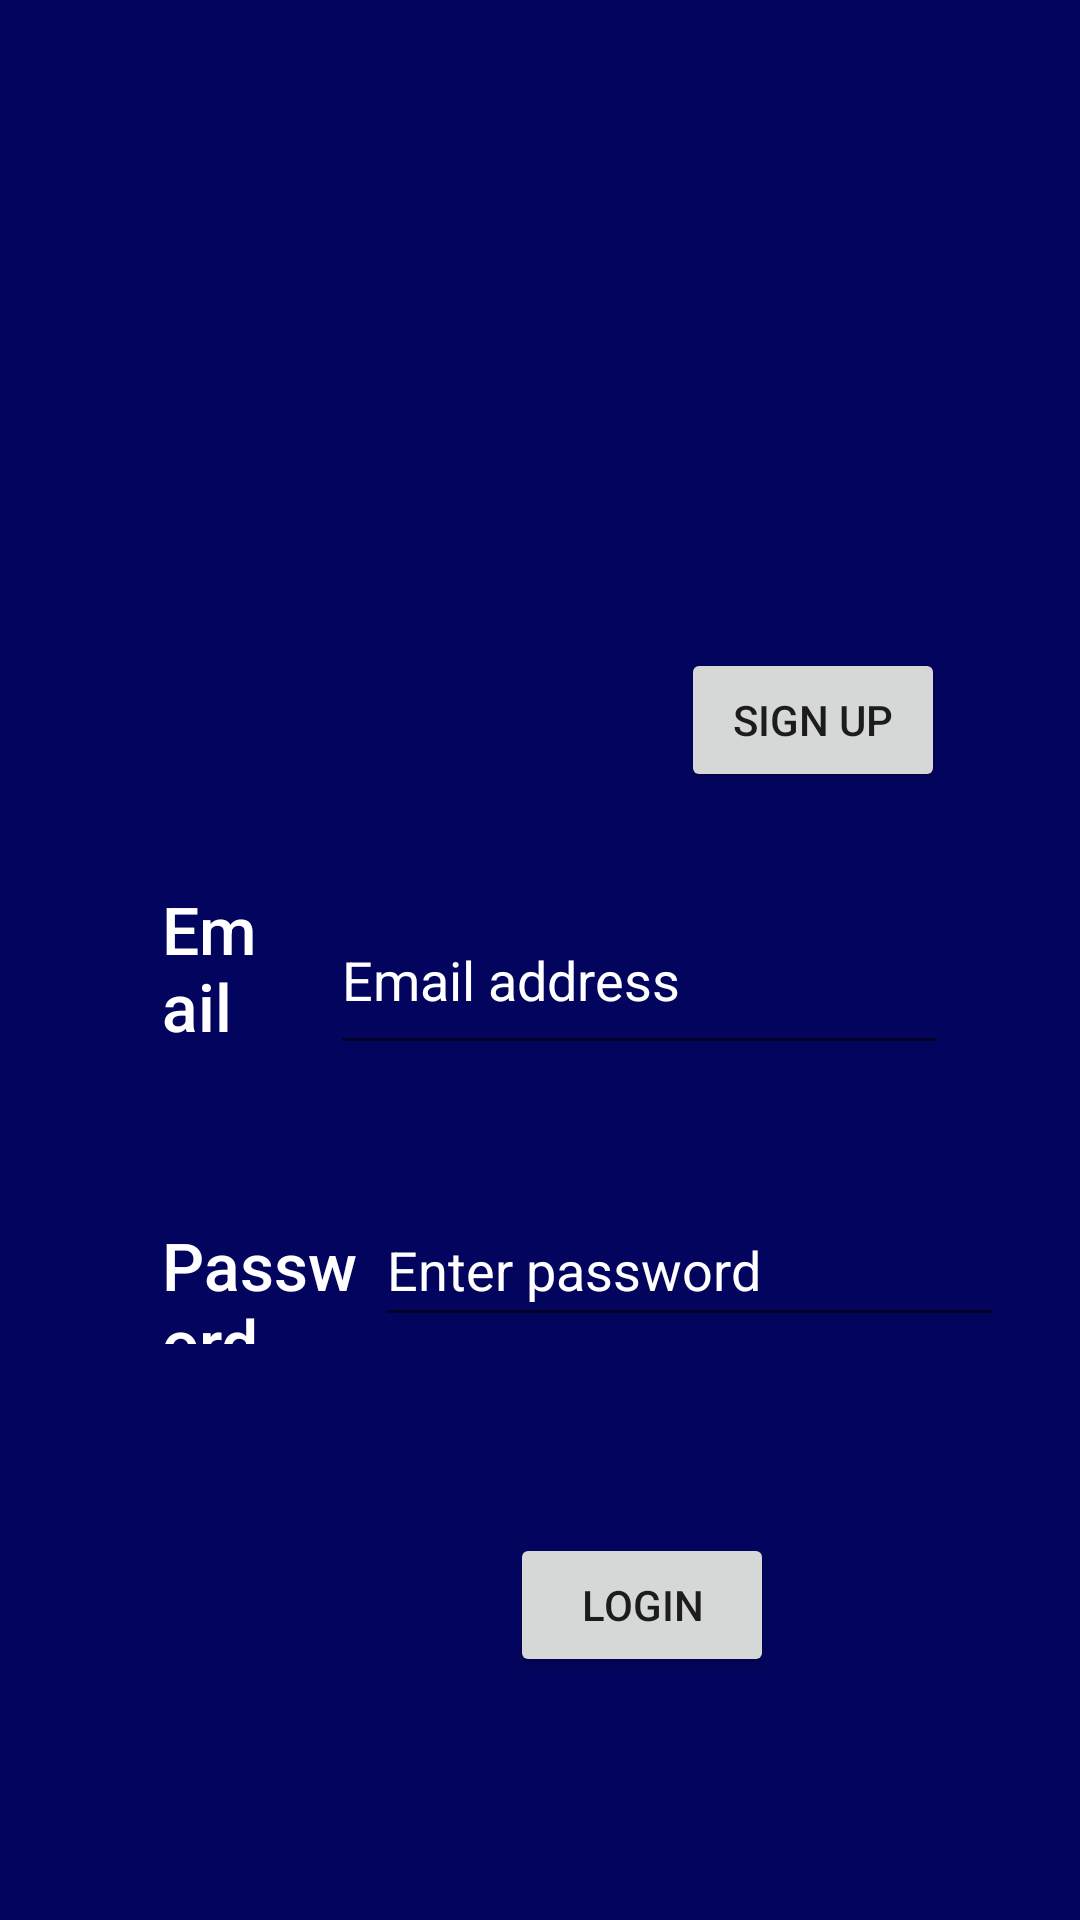

The Android layout XML behind this screen, and the referenced resources:
<!-- AndroidManifest.xml: application theme Theme.Trasy -->
<!-- res/layout/activity_main.xml -->
<?xml version="1.0" encoding="utf-8"?>
<androidx.constraintlayout.widget.ConstraintLayout xmlns:android="http://schemas.android.com/apk/res/android"
    xmlns:app="http://schemas.android.com/apk/res-auto"
    xmlns:tools="http://schemas.android.com/tools"
    android:layout_width="match_parent"
    android:layout_height="match_parent"
    android:background="#03045e"
    tools:context=".MainActivity"
    tools:layout_editor_absoluteX="-50dp"
    tools:layout_editor_absoluteY="34dp">

    <TextView
        android:id="@+id/Email"
        android:layout_width="0dp"
        android:layout_height="0dp"
        android:layout_marginStart="54dp"
        android:layout_marginEnd="15dp"
        android:fontFamily="sans-serif-medium"
        android:text="@string/labelEmail"
        android:textColor="@color/white"
        android:textSize="22sp"
        app:layout_constraintBottom_toBottomOf="@+id/txtEmail"
        app:layout_constraintEnd_toStartOf="@+id/txtEmail"
        app:layout_constraintStart_toStartOf="parent"
        app:layout_constraintTop_toTopOf="@+id/txtEmail" />

    <TextView
        android:id="@+id/Password"
        android:layout_width="0dp"
        android:layout_height="41dp"
        android:layout_marginStart="54dp"
        android:layout_marginTop="38dp"
        android:layout_marginEnd="6dp"
        android:layout_marginBottom="49dp"
        android:fontFamily="sans-serif-medium"
        android:text="@string/labelPassword"
        android:textAppearance="@style/TextAppearance.AppCompat.Body1"
        android:textColor="@color/white"
        android:textSize="22sp"
        app:layout_constraintBottom_toTopOf="@+id/loginBtn"
        app:layout_constraintEnd_toStartOf="@+id/txtPassword"
        app:layout_constraintStart_toStartOf="parent"
        app:layout_constraintTop_toBottomOf="@+id/txtEmail"
        tools:ignore="TextSizeCheck" />

    <EditText
        android:id="@+id/txtEmail"
        android:layout_width="206dp"
        android:layout_height="60dp"
        android:layout_marginTop="295dp"
        android:layout_marginEnd="44dp"
        android:ems="10"
        android:hint="@string/email_address"
        android:importantForAutofill="no"
        android:inputType="textEmailAddress"
        android:text="@string/txtEmail"
        android:textColor="@color/white"
        android:textColorHint="@color/white"
        app:layout_constraintEnd_toEndOf="parent"
        app:layout_constraintStart_toEndOf="@+id/Email"
        app:layout_constraintTop_toTopOf="parent" />

    <EditText
        android:id="@+id/txtPassword"
        android:layout_width="wrap_content"
        android:layout_height="48dp"
        android:layout_marginEnd="25dp"
        android:ems="10"
        android:hint="@string/enter_password"
        android:importantForAutofill="no"
        android:inputType="textPassword"
        android:text="@string/txtPassword"
        android:textColor="@color/white"
        android:textColorHint="@color/white"
        app:layout_constraintBaseline_toBaselineOf="@+id/Password"
        app:layout_constraintEnd_toEndOf="parent"
        app:layout_constraintStart_toEndOf="@+id/Password" />

    <Button
        android:id="@+id/loginBtn"
        android:layout_width="wrap_content"
        android:layout_height="wrap_content"
        android:layout_marginStart="116dp"
        android:layout_marginTop="156dp"
        android:text="@string/loginBtn"
        app:layout_constraintStart_toStartOf="@+id/Password"
        app:layout_constraintTop_toBottomOf="@+id/txtEmail" />

    <Button
        android:id="@+id/btnSignup"
        android:layout_width="wrap_content"
        android:layout_height="wrap_content"
        android:layout_marginEnd="45dp"
        android:layout_marginBottom="31dp"
        android:text="@string/sign_up"
        app:layout_constraintBottom_toTopOf="@+id/txtEmail"
        app:layout_constraintEnd_toEndOf="parent"
        tools:ignore="SpeakableTextPresentCheck" />

</androidx.constraintlayout.widget.ConstraintLayout>
<!-- resources referenced by this layout -->
<resources>
  <string name="email_address">Email address</string>
  <string name="enter_password">Enter password</string>
  <string name="labelEmail">Email</string>
  <string name="labelPassword">Password</string>
  <string name="loginBtn">Login</string>
  <string name="sign_up">sign up</string>
  <string name="txtEmail"> </string>
  <string name="txtPassword" />
  <style name="Theme.Trasy" parent="Theme.MaterialComponents.DayNight.DarkActionBar">
          
          <item name="colorPrimary">@color/purple_500</item>
          <item name="colorPrimaryVariant">@color/purple_700</item>
          <item name="colorOnPrimary">@color/white</item>
          
          <item name="colorSecondary">@color/teal_200</item>
          <item name="colorSecondaryVariant">@color/teal_700</item>
          <item name="colorOnSecondary">@color/black</item>
          
          <item name="android:statusBarColor">?attr/colorPrimaryVariant</item>
          
      </style>
  <!-- not gathered from this repository: default colours our renderer supplied (Android Studio template values) -->
  <color name="purple_500">#FF6200EE</color>
  <color name="purple_700">#FF3700B3</color>
  <color name="teal_200">#FF03DAC5</color>
  <color name="teal_700">#FF018786</color>
  <color name="black">#FF000000</color>
  <color name="white">#FFFFFFFF</color>
</resources>
